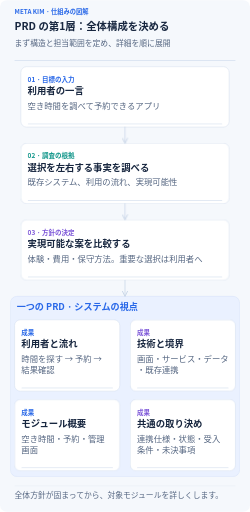
t = 0.00 s
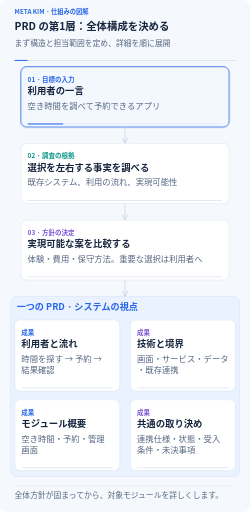
t = 1.64 s
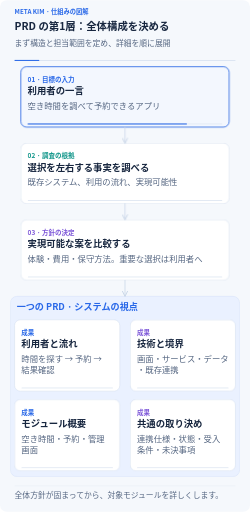
t = 3.12 s
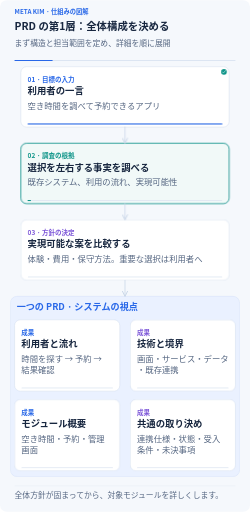
t = 4.82 s
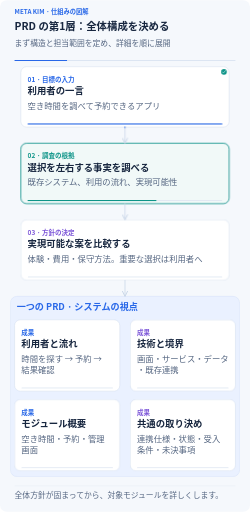
t = 6.65 s
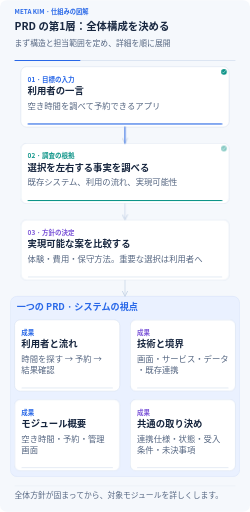
t = 8.33 s

The animated SVG that drew these frames (rendered in a browser with its animation timeline set to each time). Animation: 25 CSS @keyframes rules; frames cover the first 8.33 s, repeats indefinitely.

<svg xmlns="http://www.w3.org/2000/svg" width="960" height="1964" viewBox="0 0 960 1964" role="img" aria-labelledby="title description" lang="ja-JP" xml:lang="ja-JP">
<title id="title">PRD の第1層：全体構成を決める</title><desc id="description">まず構造と担当範囲を定め、詳細を順に展開 文字と関係は常に表示します。アニメーションは入力の受け渡し、進捗、成果の保存を示します。動作を止めても全体を読めます。 全体方針が固まってから、対象モジュールを詳しくします。</desc>
<defs><marker id="arrow" viewBox="0 0 10 10" refX="9" refY="5" markerWidth="8" markerHeight="8" orient="auto-start-reverse"><path d="M1 1L9 5L1 9" fill="none" stroke="#cad7e8" stroke-width="1.6" stroke-linecap="round"/></marker><marker id="back-arrow" viewBox="0 0 10 10" refX="9" refY="5" markerWidth="8" markerHeight="8" orient="auto"><path d="M1 1L9 5L1 9" fill="none" stroke="#7c56d8" stroke-width="1.6" stroke-linecap="round"/></marker></defs>
<style>text{font-family:"Noto Sans CJK JP","Yu Gothic",Arial,sans-serif}.clock{stroke-dasharray:1;stroke-dashoffset:0;animation:clock 28s linear infinite}@keyframes clock{from{stroke-dashoffset:1}to{stroke-dashoffset:0}}@keyframes m0{0%,2%{opacity:0}3.2%,13.8%{opacity:1}15%,100%{opacity:0}}.m0{opacity:0;animation:m0 28s ease-in-out infinite}
@keyframes m1{0%,15%{opacity:0}16.5%,100%{opacity:1}}.m1{opacity:1;animation:m1 28s ease-in-out infinite}
@keyframes m2{0%,2%{transform:scaleX(0)}15%,100%{transform:scaleX(1)}}.m2{transform:scaleX(1);transform-box:fill-box;transform-origin:left center;animation:m2 28s ease-in-out infinite}
@keyframes m3{0%,16%{opacity:0}17.2%,27.800000000000004%{opacity:1}29.000000000000004%,100%{opacity:0}}.m3{opacity:0;animation:m3 28s ease-in-out infinite}
@keyframes m4{0%,29.000000000000004%{opacity:0}30.500000000000004%,100%{opacity:1}}.m4{opacity:1;animation:m4 28s ease-in-out infinite}
@keyframes m5{0%,16%{transform:scaleX(0)}29.000000000000004%,100%{transform:scaleX(1)}}.m5{transform:scaleX(1);transform-box:fill-box;transform-origin:left center;animation:m5 28s ease-in-out infinite}
@keyframes m6{0%,23%{stroke-dashoffset:1;opacity:0}24%{opacity:1}29.000000000000004%,100%{stroke-dashoffset:0;opacity:.8}}.m6{stroke-dashoffset:0;opacity:.65;animation:m6 28s ease-in-out infinite}
@keyframes m7{0%,30.000000000000004%{opacity:0}31.200000000000003%,41.800000000000004%{opacity:1}43.00000000000001%,100%{opacity:0}}.m7{opacity:0;animation:m7 28s ease-in-out infinite}
@keyframes m8{0%,43.00000000000001%{opacity:0}44.50000000000001%,100%{opacity:1}}.m8{opacity:1;animation:m8 28s ease-in-out infinite}
@keyframes m9{0%,30.000000000000004%{transform:scaleX(0)}43.00000000000001%,100%{transform:scaleX(1)}}.m9{transform:scaleX(1);transform-box:fill-box;transform-origin:left center;animation:m9 28s ease-in-out infinite}
@keyframes m10{0%,37%{stroke-dashoffset:1;opacity:0}38%{opacity:1}43.00000000000001%,100%{stroke-dashoffset:0;opacity:.8}}.m10{stroke-dashoffset:0;opacity:.65;animation:m10 28s ease-in-out infinite}
@keyframes m11{0%,43%{stroke-dashoffset:1;opacity:0}44%{opacity:1}49%,100%{stroke-dashoffset:0;opacity:.8}}.m11{stroke-dashoffset:0;opacity:.65;animation:m11 28s ease-in-out infinite}
@keyframes m12{0%,49%{opacity:0}50.2%,63.8%{opacity:1}65%,100%{opacity:0}}.m12{opacity:0;animation:m12 28s ease-in-out infinite}
@keyframes m13{0%,65%{opacity:0}66.5%,100%{opacity:1}}.m13{opacity:1;animation:m13 28s ease-in-out infinite}
@keyframes m14{0%,49%{transform:scaleX(0)}65%,100%{transform:scaleX(1)}}.m14{transform:scaleX(1);transform-box:fill-box;transform-origin:left center;animation:m14 28s ease-in-out infinite}
@keyframes m15{0%,56.99999999999999%{opacity:0}58.199999999999996%,71.8%{opacity:1}73%,100%{opacity:0}}.m15{opacity:0;animation:m15 28s ease-in-out infinite}
@keyframes m16{0%,73%{opacity:0}74.5%,100%{opacity:1}}.m16{opacity:1;animation:m16 28s ease-in-out infinite}
@keyframes m17{0%,56.99999999999999%{transform:scaleX(0)}73%,100%{transform:scaleX(1)}}.m17{transform:scaleX(1);transform-box:fill-box;transform-origin:left center;animation:m17 28s ease-in-out infinite}
@keyframes m18{0%,65%{opacity:0}66.2%,79.8%{opacity:1}81%,100%{opacity:0}}.m18{opacity:0;animation:m18 28s ease-in-out infinite}
@keyframes m19{0%,81%{opacity:0}82.5%,100%{opacity:1}}.m19{opacity:1;animation:m19 28s ease-in-out infinite}
@keyframes m20{0%,65%{transform:scaleX(0)}81%,100%{transform:scaleX(1)}}.m20{transform:scaleX(1);transform-box:fill-box;transform-origin:left center;animation:m20 28s ease-in-out infinite}
@keyframes m21{0%,73%{opacity:0}74.2%,87.8%{opacity:1}89%,100%{opacity:0}}.m21{opacity:0;animation:m21 28s ease-in-out infinite}
@keyframes m22{0%,89%{opacity:0}90.5%,100%{opacity:1}}.m22{opacity:1;animation:m22 28s ease-in-out infinite}
@keyframes m23{0%,73%{transform:scaleX(0)}89%,100%{transform:scaleX(1)}}.m23{transform:scaleX(1);transform-box:fill-box;transform-origin:left center;animation:m23 28s ease-in-out infinite}@media(prefers-reduced-motion:reduce){*{animation:none!important}.focus,.clock{display:none}.completed{opacity:1}.progress{transform:scaleX(1)}.transfer{stroke-dashoffset:0;opacity:.45}}</style>
<rect width="960" height="1964" rx="26" fill="#f5f8fc"/>
<text x="56" y="53" font-size="24" font-weight="700" fill="#2968e8" text-anchor="start"><tspan x="56" dy="0">META KIM · 仕組みの図解</tspan></text>
<text x="56" y="113" font-size="40" font-weight="750" fill="#17263f" text-anchor="start"><tspan x="56" dy="0">PRD の第1層：全体構成を決める</tspan></text>
<text x="56" y="175" font-size="30" font-weight="450" fill="#566782" text-anchor="start"><tspan x="56" dy="0">まず構造と担当範囲を定め、詳細を順に展開</tspan></text>
<path d="M56 231H904" stroke="#dce5f2" stroke-width="4"/><path class="clock" pathLength="1" d="M56 231H904" stroke="#2968e8" stroke-width="4"/>
<g class="node" data-label="利用者の一言" data-box="80,255,800,232"><rect x="80" y="255" width="800" height="232" rx="22" fill="#fff" stroke="#cad7e8" stroke-width="1.5"/><rect class="focus m0" x="80" y="255" width="800" height="232" rx="22" fill="#2968e8" fill-opacity=".055" stroke="#2968e8" stroke-width="3"/><text x="106" y="313" font-size="25" font-weight="700" fill="#2968e8" text-anchor="start"><tspan x="106" dy="0">01 · 目標の入力</tspan></text><text x="106" y="361" font-size="36" font-weight="700" fill="#17263f" text-anchor="start"><tspan x="106" dy="0">利用者の一言</tspan></text><text x="106" y="417" font-size="32" font-weight="450" fill="#566782" text-anchor="start"><tspan x="106" dy="0">空き時間を調べて予約できるアプリ</tspan></text><rect x="106" y="473" width="748" height="4" rx="2" fill="#e2e9f3"/><rect class="progress m2" x="106" y="473" width="748" height="4" rx="2" fill="#2968e8"/><g class="completed m1"><circle cx="860" cy="275" r="11" fill="#0d9488"/><path d="M854 275l4 4 8-9" fill="none" stroke="#fff" stroke-width="2" stroke-linecap="round" stroke-linejoin="round"/></g></g>
<g class="node" data-label="選択を左右する事実を調べる" data-box="80,549,800,232"><rect x="80" y="549" width="800" height="232" rx="22" fill="#fff" stroke="#cad7e8" stroke-width="1.5"/><rect class="focus m3" x="80" y="549" width="800" height="232" rx="22" fill="#0d9488" fill-opacity=".055" stroke="#0d9488" stroke-width="3"/><text x="106" y="607" font-size="25" font-weight="700" fill="#0d9488" text-anchor="start"><tspan x="106" dy="0">02 · 調査の根拠</tspan></text><text x="106" y="655" font-size="36" font-weight="700" fill="#17263f" text-anchor="start"><tspan x="106" dy="0">選択を左右する事実を調べる</tspan></text><text x="106" y="711" font-size="32" font-weight="450" fill="#566782" text-anchor="start"><tspan x="106" dy="0">既存システム、利用の流れ、実現可能性</tspan></text><rect x="106" y="767" width="748" height="4" rx="2" fill="#e2e9f3"/><rect class="progress m5" x="106" y="767" width="748" height="4" rx="2" fill="#0d9488"/><g class="completed m4"><circle cx="860" cy="569" r="11" fill="#0d9488"/><path d="M854 569l4 4 8-9" fill="none" stroke="#fff" stroke-width="2" stroke-linecap="round" stroke-linejoin="round"/></g></g>
<path d="M480 487V549" fill="none" stroke="#cad7e8" stroke-width="3" stroke-linecap="round" stroke-linejoin="round" marker-end="url(#arrow)"/><path class="transfer m6" pathLength="1" d="M480 487V549" fill="none" stroke="#2968e8" stroke-width="4.5" stroke-dasharray="1" stroke-linecap="round" stroke-linejoin="round"/>
<g class="node" data-label="実現可能な案を比較する" data-box="80,843,800,232"><rect x="80" y="843" width="800" height="232" rx="22" fill="#fff" stroke="#cad7e8" stroke-width="1.5"/><rect class="focus m7" x="80" y="843" width="800" height="232" rx="22" fill="#7c56d8" fill-opacity=".055" stroke="#7c56d8" stroke-width="3"/><text x="106" y="901" font-size="25" font-weight="700" fill="#7c56d8" text-anchor="start"><tspan x="106" dy="0">03 · 方針の決定</tspan></text><text x="106" y="949" font-size="36" font-weight="700" fill="#17263f" text-anchor="start"><tspan x="106" dy="0">実現可能な案を比較する</tspan></text><text x="106" y="1005" font-size="32" font-weight="450" fill="#566782" text-anchor="start"><tspan x="106" dy="0">体験・費用・保守方法。重要な選択は利用者へ</tspan></text><rect x="106" y="1061" width="748" height="4" rx="2" fill="#e2e9f3"/><rect class="progress m9" x="106" y="1061" width="748" height="4" rx="2" fill="#7c56d8"/><g class="completed m8"><circle cx="860" cy="863" r="11" fill="#0d9488"/><path d="M854 863l4 4 8-9" fill="none" stroke="#fff" stroke-width="2" stroke-linecap="round" stroke-linejoin="round"/></g></g>
<path d="M480 781V843" fill="none" stroke="#cad7e8" stroke-width="3" stroke-linecap="round" stroke-linejoin="round" marker-end="url(#arrow)"/><path class="transfer m10" pathLength="1" d="M480 781V843" fill="none" stroke="#2968e8" stroke-width="4.5" stroke-dasharray="1" stroke-linecap="round" stroke-linejoin="round"/>
<rect x="40" y="1137" width="880" height="692" rx="25" fill="#eaf1ff" stroke="#bdd0f4"/>
<path d="M480 1075V1137" fill="none" stroke="#cad7e8" stroke-width="3" stroke-linecap="round" stroke-linejoin="round" marker-end="url(#arrow)"/><path class="transfer m11" pathLength="1" d="M480 1075V1137" fill="none" stroke="#2968e8" stroke-width="4.5" stroke-dasharray="1" stroke-linecap="round" stroke-linejoin="round"/>
<text x="64" y="1189" font-size="35" font-weight="700" fill="#2968e8" text-anchor="start"><tspan x="64" dy="0">一つの PRD · システムの視点</tspan></text>
<g class="node" data-label="利用者と流れ" data-box="56,1227,404,274"><rect x="56" y="1227" width="404" height="274" rx="22" fill="#fff" stroke="#cad7e8" stroke-width="1.5"/><rect class="focus m12" x="56" y="1227" width="404" height="274" rx="22" fill="#2968e8" fill-opacity=".055" stroke="#2968e8" stroke-width="3"/><text x="82" y="1285" font-size="25" font-weight="700" fill="#2968e8" text-anchor="start"><tspan x="82" dy="0">成果</tspan></text><text x="82" y="1333" font-size="36" font-weight="700" fill="#17263f" text-anchor="start"><tspan x="82" dy="0">利用者と流れ</tspan></text><text x="82" y="1389" font-size="32" font-weight="450" fill="#566782" text-anchor="start"><tspan x="82" dy="0">時間を探す → 予約 →</tspan><tspan x="82" dy="42">結果確認</tspan></text><rect x="82" y="1487" width="352" height="4" rx="2" fill="#e2e9f3"/><rect class="progress m14" x="82" y="1487" width="352" height="4" rx="2" fill="#2968e8"/><g class="completed m13"><circle cx="440" cy="1247" r="11" fill="#0d9488"/><path d="M434 1247l4 4 8-9" fill="none" stroke="#fff" stroke-width="2" stroke-linecap="round" stroke-linejoin="round"/></g></g>
<g class="node" data-label="技術と境界" data-box="500,1227,404,274"><rect x="500" y="1227" width="404" height="274" rx="22" fill="#fff" stroke="#cad7e8" stroke-width="1.5"/><rect class="focus m15" x="500" y="1227" width="404" height="274" rx="22" fill="#7c56d8" fill-opacity=".055" stroke="#7c56d8" stroke-width="3"/><text x="526" y="1285" font-size="25" font-weight="700" fill="#7c56d8" text-anchor="start"><tspan x="526" dy="0">成果</tspan></text><text x="526" y="1333" font-size="36" font-weight="700" fill="#17263f" text-anchor="start"><tspan x="526" dy="0">技術と境界</tspan></text><text x="526" y="1389" font-size="32" font-weight="450" fill="#566782" text-anchor="start"><tspan x="526" dy="0">画面・サービス・データ</tspan><tspan x="526" dy="42">・既存連携</tspan></text><rect x="526" y="1487" width="352" height="4" rx="2" fill="#e2e9f3"/><rect class="progress m17" x="526" y="1487" width="352" height="4" rx="2" fill="#7c56d8"/><g class="completed m16"><circle cx="884" cy="1247" r="11" fill="#0d9488"/><path d="M878 1247l4 4 8-9" fill="none" stroke="#fff" stroke-width="2" stroke-linecap="round" stroke-linejoin="round"/></g></g>
<g class="node" data-label="モジュール概要" data-box="56,1533,404,274"><rect x="56" y="1533" width="404" height="274" rx="22" fill="#fff" stroke="#cad7e8" stroke-width="1.5"/><rect class="focus m18" x="56" y="1533" width="404" height="274" rx="22" fill="#2968e8" fill-opacity=".055" stroke="#2968e8" stroke-width="3"/><text x="82" y="1591" font-size="25" font-weight="700" fill="#2968e8" text-anchor="start"><tspan x="82" dy="0">成果</tspan></text><text x="82" y="1639" font-size="36" font-weight="700" fill="#17263f" text-anchor="start"><tspan x="82" dy="0">モジュール概要</tspan></text><text x="82" y="1695" font-size="32" font-weight="450" fill="#566782" text-anchor="start"><tspan x="82" dy="0">空き時間・予約・管理</tspan><tspan x="82" dy="42">画面</tspan></text><rect x="82" y="1793" width="352" height="4" rx="2" fill="#e2e9f3"/><rect class="progress m20" x="82" y="1793" width="352" height="4" rx="2" fill="#2968e8"/><g class="completed m19"><circle cx="440" cy="1553" r="11" fill="#0d9488"/><path d="M434 1553l4 4 8-9" fill="none" stroke="#fff" stroke-width="2" stroke-linecap="round" stroke-linejoin="round"/></g></g>
<g class="node" data-label="共通の取り決め" data-box="500,1533,404,274"><rect x="500" y="1533" width="404" height="274" rx="22" fill="#fff" stroke="#cad7e8" stroke-width="1.5"/><rect class="focus m21" x="500" y="1533" width="404" height="274" rx="22" fill="#7c56d8" fill-opacity=".055" stroke="#7c56d8" stroke-width="3"/><text x="526" y="1591" font-size="25" font-weight="700" fill="#7c56d8" text-anchor="start"><tspan x="526" dy="0">成果</tspan></text><text x="526" y="1639" font-size="36" font-weight="700" fill="#17263f" text-anchor="start"><tspan x="526" dy="0">共通の取り決め</tspan></text><text x="526" y="1695" font-size="32" font-weight="450" fill="#566782" text-anchor="start"><tspan x="526" dy="0">連携仕様・状態・受入</tspan><tspan x="526" dy="42">条件・未決事項</tspan></text><rect x="526" y="1793" width="352" height="4" rx="2" fill="#e2e9f3"/><rect class="progress m23" x="526" y="1793" width="352" height="4" rx="2" fill="#7c56d8"/><g class="completed m22"><circle cx="884" cy="1553" r="11" fill="#0d9488"/><path d="M878 1553l4 4 8-9" fill="none" stroke="#fff" stroke-width="2" stroke-linecap="round" stroke-linejoin="round"/></g></g>
<path d="M56 1864H904" stroke="#cad7e8"/>
<text x="56" y="1911" font-size="30" font-weight="450" fill="#566782" text-anchor="start"><tspan x="56" dy="0">全体方針が固まってから、対象モジュールを詳しくします。</tspan></text>
</svg>
